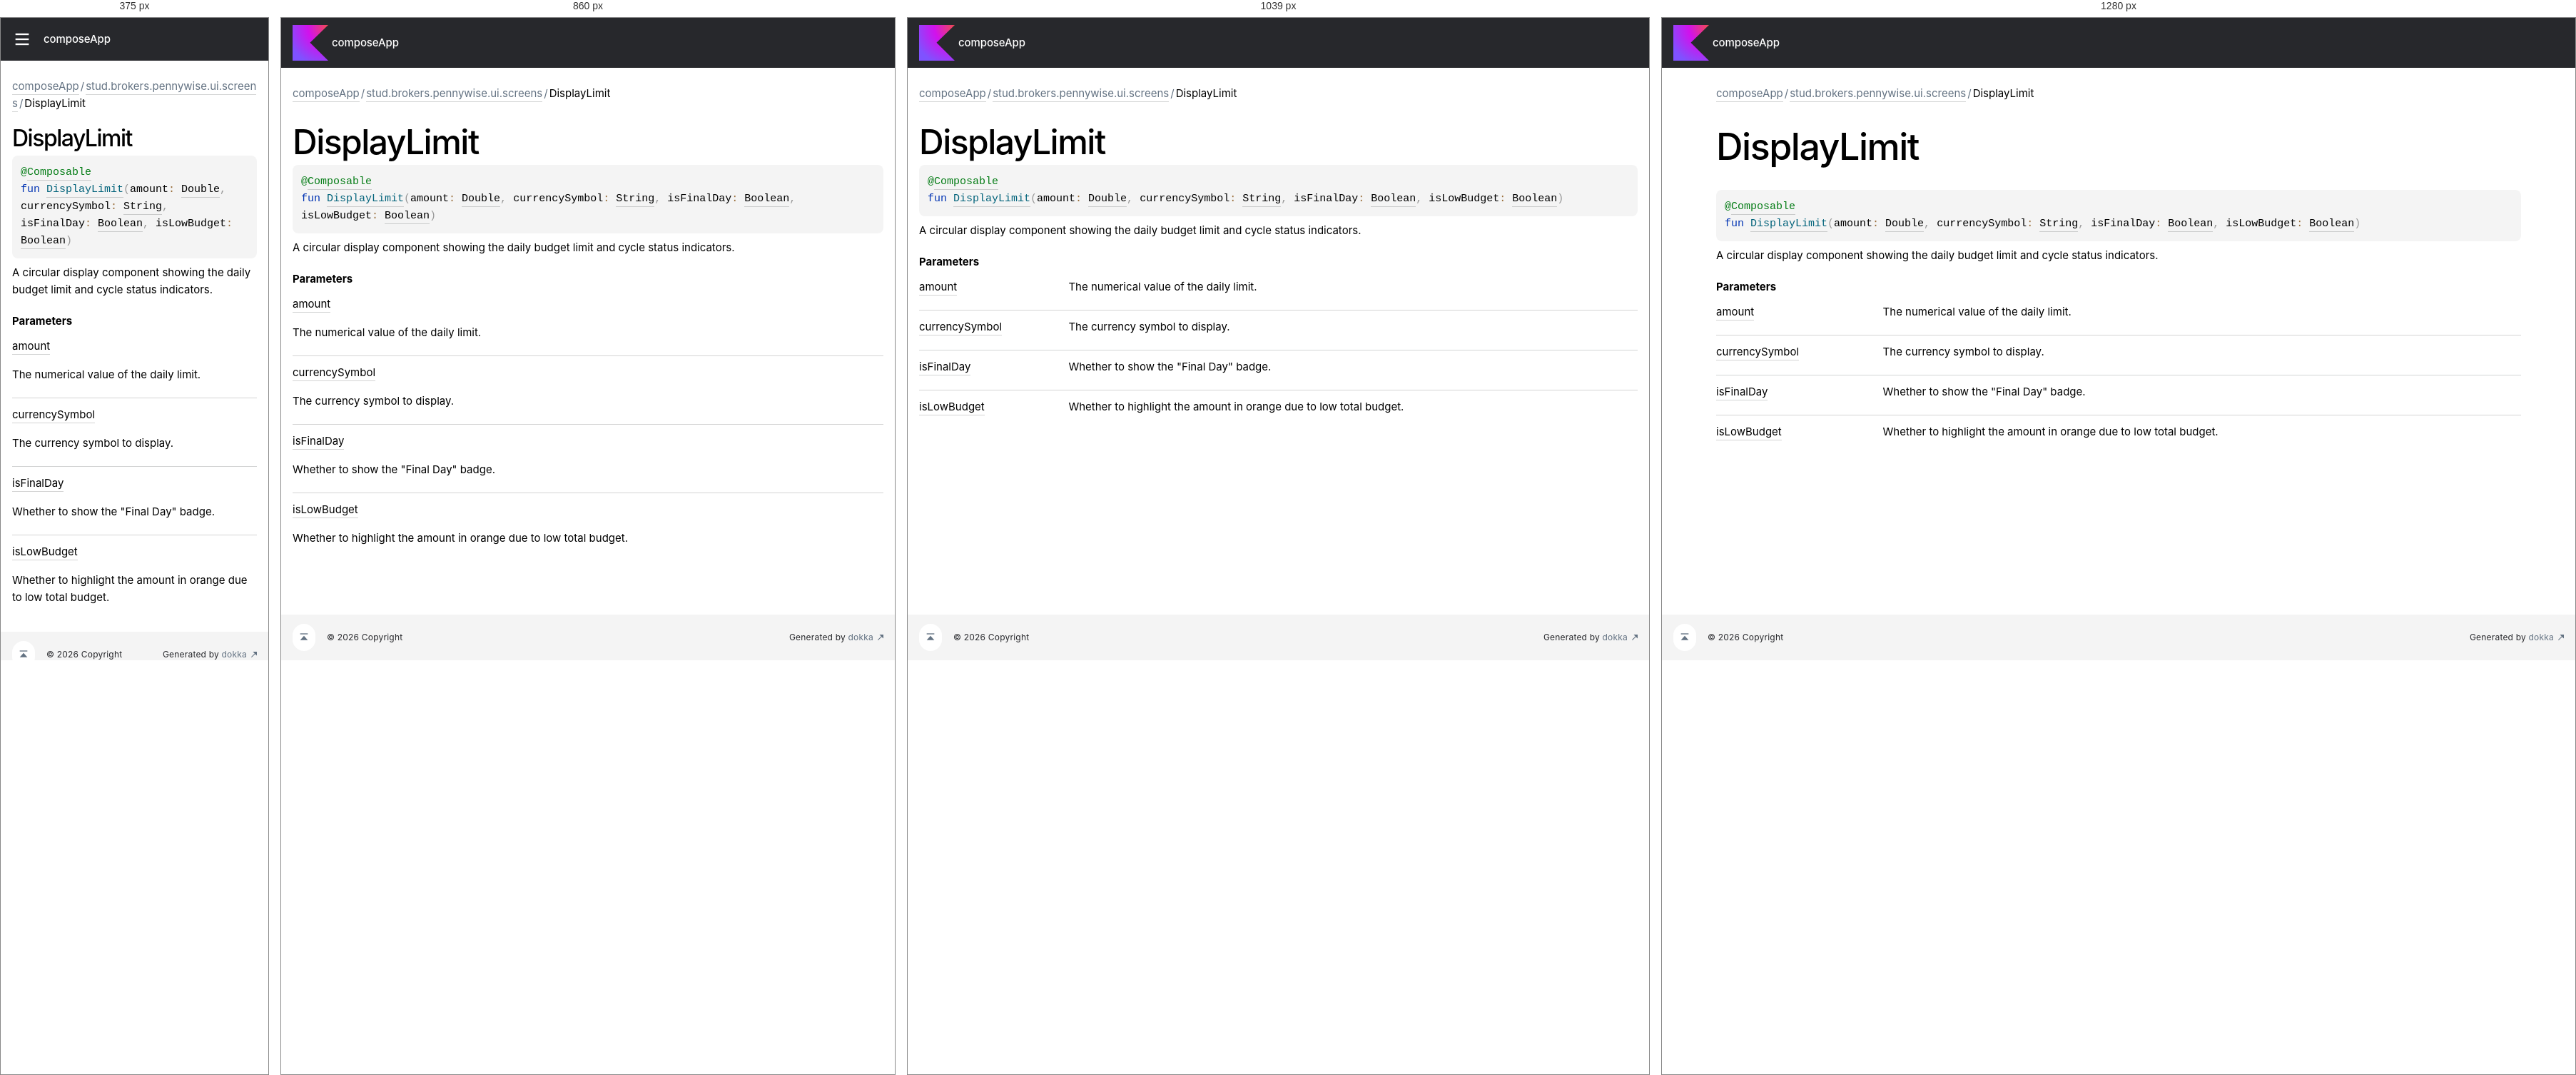
Rendered at 375 px, 860 px, 1039 px and 1280 px, left to right.

<!-- file: -display-limit.html -->
<!DOCTYPE html>
<html class="no-js">
<head>
    <meta name="viewport" content="width=device-width, initial-scale=1" charset="UTF-8">
    <title>DisplayLimit</title>
    <link href="../../images/logo-icon.svg" rel="icon" type="image/svg">
    <script>var pathToRoot = "../../";</script>
    <script>document.documentElement.classList.replace("no-js","js");</script>
    <script>const storage = localStorage.getItem("dokka-dark-mode")
    if (storage == null) {
        const osDarkSchemePreferred = window.matchMedia && window.matchMedia('(prefers-color-scheme: dark)').matches
        if (osDarkSchemePreferred === true) {
            document.getElementsByTagName("html")[0].classList.add("theme-dark")
        }
    } else {
        const savedDarkMode = JSON.parse(storage)
        if(savedDarkMode === true) {
            document.getElementsByTagName("html")[0].classList.add("theme-dark")
        }
    }
    </script>
<script type="text/javascript" src="https://unpkg.com/kotlin-playground@1/dist/playground.min.js" async="async"></script>
<script type="text/javascript" src="../../scripts/sourceset_dependencies.js" async="async"></script>
<link href="../../styles/style.css" rel="Stylesheet">
<link href="../../styles/main.css" rel="Stylesheet">
<link href="../../styles/prism.css" rel="Stylesheet">
<link href="../../styles/logo-styles.css" rel="Stylesheet">
<link href="../../styles/font-jb-sans-auto.css" rel="Stylesheet">
<script type="text/javascript" src="../../scripts/clipboard.js" async="async"></script>
<script type="text/javascript" src="../../scripts/navigation-loader.js" async="async"></script>
<script type="text/javascript" src="../../scripts/platform-content-handler.js" async="async"></script>
<script type="text/javascript" src="../../scripts/main.js" defer="defer"></script>
<script type="text/javascript" src="../../scripts/prism.js" async="async"></script>
<script type="text/javascript" src="../../scripts/symbol-parameters-wrapper_deferred.js" defer="defer"></script>
</head>
<body>
    <div class="root">
<nav class="navigation" id="navigation-wrapper">
    <div class="navigation--inner">
        <div class="navigation-title">
            <button class="menu-toggle" id="menu-toggle" type="button">toggle menu</button>
            <div class="library-name">
                    <a class="library-name--link" href="../../index.html">
                            composeApp
                    </a>
            </div>
            <div class="library-version">
            </div>
        </div>
        <div class="filter-section" id="filter-section">
                <button class="platform-tag platform-selector common-like" data-active="" data-filter=":composeApp:dokkaHtml/commonMain">common</button>
        </div>
    </div>
    <div class="navigation-controls">
        <button class="navigation-controls--btn navigation-controls--theme" id="theme-toggle-button" type="button">switch theme</button>
        <div class="navigation-controls--btn navigation-controls--search" id="searchBar" role="button">search in API</div>
    </div>
</nav>
        <div id="container">
            <div class="sidebar" id="leftColumn">
                <div class="sidebar--inner" id="sideMenu"></div>
            </div>
            <div id="main">
<div class="main-content" data-page-type="member" id="content" pageIds="composeApp::stud.brokers.pennywise.ui.screens//DisplayLimit/#kotlin.Double#kotlin.String#kotlin.Boolean#kotlin.Boolean/PointingToDeclaration//-813795679">
  <div class="breadcrumbs"><a href="../../index.html">composeApp</a><span class="delimiter">/</span><a href="index.html">stud.brokers.pennywise.ui.screens</a><span class="delimiter">/</span><span class="current">DisplayLimit</span></div>
  <div class="cover ">
    <h1 class="cover"><span>Display</span><wbr></wbr><span><span>Limit</span></span></h1>
  </div>
  <div class="platform-hinted " data-platform-hinted="data-platform-hinted"><div class="content sourceset-dependent-content" data-active="" data-togglable=":composeApp:dokkaHtml/commonMain"><div class="symbol monospace"><div class="block"><div class="block"><span class="token annotation builtin">@</span><a href="https://developer.android.com/reference/kotlin/androidx/compose/runtime/Composable.html"><span class="token annotation builtin">Composable</span></a></div></div><span class="token keyword">fun </span><a href="-display-limit.html"><span class="token function">DisplayLimit</span></a><span class="token punctuation">(</span><span class="parameters "><span class="parameter ">amount<span class="token operator">: </span><a href="https://kotlinlang.org/api/latest/jvm/stdlib/kotlin-stdlib/kotlin/-double/index.html">Double</a><span class="token punctuation">, </span></span><span class="parameter ">currencySymbol<span class="token operator">: </span><a href="https://kotlinlang.org/api/latest/jvm/stdlib/kotlin-stdlib/kotlin/-string/index.html">String</a><span class="token punctuation">, </span></span><span class="parameter ">isFinalDay<span class="token operator">: </span><a href="https://kotlinlang.org/api/latest/jvm/stdlib/kotlin-stdlib/kotlin/-boolean/index.html">Boolean</a><span class="token punctuation">, </span></span><span class="parameter ">isLowBudget<span class="token operator">: </span><a href="https://kotlinlang.org/api/latest/jvm/stdlib/kotlin-stdlib/kotlin/-boolean/index.html">Boolean</a></span></span><span class="token punctuation">)</span></div><p class="paragraph">A circular display component showing the daily budget limit and cycle status indicators.</p><h4 class="">Parameters</h4><div class="table"><div class="table-row" data-filterable-current=":composeApp:dokkaHtml/commonMain" data-filterable-set=":composeApp:dokkaHtml/commonMain"><div class="main-subrow keyValue "><div class=""><span class="inline-flex"><div><u><span><span>amount</span></span></u></div></span></div><div><div class="title"><p class="paragraph">The numerical value of the daily limit.</p></div></div></div></div><div class="table-row" data-filterable-current=":composeApp:dokkaHtml/commonMain" data-filterable-set=":composeApp:dokkaHtml/commonMain"><div class="main-subrow keyValue "><div class=""><span class="inline-flex"><div><u><span>currency</span><wbr></wbr><span><span>Symbol</span></span></u></div></span></div><div><div class="title"><p class="paragraph">The currency symbol to display.</p></div></div></div></div><div class="table-row" data-filterable-current=":composeApp:dokkaHtml/commonMain" data-filterable-set=":composeApp:dokkaHtml/commonMain"><div class="main-subrow keyValue "><div class=""><span class="inline-flex"><div><u><span>is</span><wbr></wbr><span>Final</span><wbr></wbr><span><span>Day</span></span></u></div></span></div><div><div class="title"><p class="paragraph">Whether to show the &quot;Final Day&quot; badge.</p></div></div></div></div><div class="table-row" data-filterable-current=":composeApp:dokkaHtml/commonMain" data-filterable-set=":composeApp:dokkaHtml/commonMain"><div class="main-subrow keyValue "><div class=""><span class="inline-flex"><div><u><span>is</span><wbr></wbr><span>Low</span><wbr></wbr><span><span>Budget</span></span></u></div></span></div><div><div class="title"><p class="paragraph">Whether to highlight the amount in orange due to low total budget.</p></div></div></div></div></div></div></div>
</div>
      <div class="footer">
        <span class="go-to-top-icon"><a href="#content" id="go-to-top-link"></a></span><span>© 2026 Copyright</span><span
                class="pull-right"><span>Generated by </span><a
                href="https://github.com/Kotlin/dokka"><span>dokka</span><span class="padded-icon"></span></a></span>
      </div>
            </div>
        </div>
    </div>
</body>
</html>


/* @media block from style.css */
@media (min-width: 760px) {
    .menu-toggle {
        display: none;
    }
}

/* @media block from style.css */
@media (min-width: 760px) {
    .filter-section {
        padding: 5px 0 5px;
    }
}

/* @media block from style.css */
@media (min-width: 760px) {
    .navigation-controls {
        align-items: center;
    }
}

/* @media block from style.css */
@media (max-width: 759px) {
    .navigation-controls--theme {
        display: none;
    }
}

/* @media block from style.css */
@media (max-width: 759px) {
    .navigation-controls--homepage {
        display: none;
    }
}

/* @media block from style.css */
@media (max-width: 759px) {
    #container {
        position: relative;
    }

    .sidebar {
        position: absolute;
        top: 0;
        bottom: 0;
        box-sizing: border-box;
        background: var(--background-color);
        margin-left: calc(-1 * var(--sidebar-width));
        transition: margin .2s ease-out;
        z-index: 4;
    }

    .sidebar.open {
        margin-left: 0;
    }

    .sidebar.open ~ #main .navigation-controls--search {
        display: none;
    }

    .sidebar.open ~ #main .menu-toggle {
        margin-left: var(--sidebar-width);
    }
}

/* @media block from style.css */
@media (max-width: 1119px) {
    h1.cover {
        font-size: 48px;
        line-height: 48px;
        padding-bottom: 8px;
    }
}

/* @media block from style.css */
@media (max-width: 759px) {
    h1.cover {
        font-size: 32px;
        line-height: 32px;
    }
}

/* @media block from style.css */
@media (max-width: 960px) {
    .UnderCoverText table {
        display: block;
        word-break: normal;
        overflow:  auto;
    }
}

/* @media block from style.css */
@media print, (min-width: 960px) {
    .title-row {
        grid-template-columns: 20% auto 7em;
    }
}

/* @media block from style.css */
@media print, (min-width: 960px) {
    .keyValue {
        grid-template-columns: 20% 80%;
    }
    .keyValue > div:first-child {
        word-break: break-word;
    }
}

/* @media block from style.css */
@media print, (max-width: 960px) {
    div.wrapper {
        width: auto;
        margin: 0;
    }

    header, section, footer {
        float: none;
        position: static;
        width: auto;
    }

    header {
        padding-right: 320px;
    }

    section {
        border: 1px solid #e5e5e5;
        border-width: 1px 0;
        padding: 20px 0;
        margin: 0 0 20px;
    }

    header a small {
        display: inline;
    }

    header ul {
        position: absolute;
        right: 50px;
        top: 52px;
    }
}

/* @media block from style.css */
@media (max-width: 759px) {
    .library-name--link::before {
        display: none;
    }
}

/* @media block from main.css */
@media screen and (max-width: 759px){.popup-wrapper{min-width:100% !important}}

/* @media block from main.css */
@media screen and (max-width: 759px){.template-wrapper{display:flex;flex-direction:column;height:auto}.template-wrapper span{line-height:unset}}